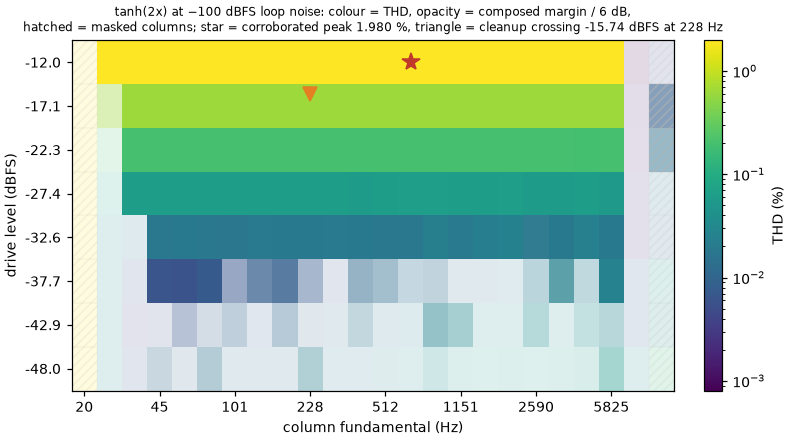

Data behind this chart, as committed beside it:
level_index	freq_index	freq_hz	level_dbfs	thd_pct	margin_db	masked	clear	corroborated
0	0	20.0	-48.0	4.099	-6.111	1	0	0
0	1	26.2	-48.0	0.0333	-23.23	0	0	0
0	2	34.33	-48.0	0.007484	-7.667	0	0	0
0	3	44.99	-48.0	0.0104	1.553	0	0	0
0	4	58.94	-48.0	0.009898	0.5266	0	0	0
0	5	77.23	-48.0	0.01439	2.133	0	0	0
0	6	101.2	-48.0	0.01497	0.1117	0	0	0
0	7	132.6	-48.0	0.01487	-0.8034	0	0	0
0	8	173.7	-48.0	0.01468	-0.6438	0	0	0
0	9	227.6	-48.0	0.02241	2.163	0	0	0
0	10	298.2	-48.0	0.0196	-1.86	0	0	0
0	11	390.7	-48.0	0.01892	-2.441	0	0	0
0	12	511.9	-48.0	0.02608	-1.352	0	0	0
0	13	670.7	-48.0	0.0339	-0.9025	0	0	0
0	14	878.8	-48.0	0.03795	1.248	0	0	0
0	15	1151	-48.0	0.04968	0.8539	0	0	0
0	16	1509	-48.0	0.05936	-0.1014	0	0	0
0	17	1977	-48.0	0.05306	-0.7723	0	0	0
0	18	2590	-48.0	0.05875	0.6083	0	0	0
0	19	3393	-48.0	0.05346	0.6326	0	0	0
0	20	4446	-48.0	0.06691	1.011	0	0	0
0	21	5825	-48.0	0.05276	2.373	0	0	0
0	22	7632	-48.0	0.03291	-0.05306	0	0	0
0	23	10000	-48.0	0.1632	-1.703	1	0	0
1	0	20.0	-42.86	4.1	-6.11	1	0	0
1	1	26.2	-42.86	0.0309	-23.88	0	0	0
1	2	34.33	-42.86	0.004273	-12.53	0	0	0
1	3	44.99	-42.86	0.004974	0.286	0	0	0
1	4	58.94	-42.86	0.006599	2.148	0	0	0
1	5	77.23	-42.86	0.007211	1.275	0	0	0
1	6	101.2	-42.86	0.0101	1.832	0	0	0
1	7	132.6	-42.86	0.009007	-0.01538	0	0	0
1	8	173.7	-42.86	0.01112	2.09	0	0	0
1	9	227.6	-42.86	0.01072	0.9006	0	0	0
1	10	298.2	-42.86	0.01379	0.2305	0	0	0
1	11	390.7	-42.86	0.01688	1.71	0	0	0
1	12	511.9	-42.86	0.01875	0.9258	0	0	0
1	13	670.7	-42.86	0.02193	0.4572	0	0	0
1	14	878.8	-42.86	0.02541	2.907	0	0	0
1	15	1151	-42.86	0.03298	2.437	0	0	0
1	16	1509	-42.86	0.03281	-0.1084	0	0	0
1	17	1977	-42.86	0.03559	0.8997	0	0	0
1	18	2590	-42.86	0.03789	1.941	0	0	0
1	19	3393	-42.86	0.02956	0.6255	0	0	0
1	20	4446	-42.86	0.03953	1.584	0	0	0
1	21	5825	-42.86	0.02779	1.945	0	0	0
1	22	7632	-42.86	0.008561	-6.606	0	0	0
1	23	10000	-42.86	0.04459	-7.835	1	0	0
2	0	20.0	-37.71	4.1	-6.109	1	0	0
2	1	26.2	-37.71	0.03217	-23.53	0	0	0
2	2	34.33	-37.71	0.006228	-9.262	0	0	0
2	3	44.99	-37.71	0.006138	7.254	0	1	1
2	4	58.94	-37.71	0.00591	6.332	0	1	1
2	5	77.23	-37.71	0.007128	6.316	0	1	1
2	6	101.2	-37.71	0.006474	3.114	0	0	0
2	7	132.6	-37.71	0.008299	4.415	0	0	0
2	8	173.7	-37.71	0.008535	4.933	0	0	0
2	9	227.6	-37.71	0.007239	2.631	0	0	0
2	10	298.2	-37.71	0.007704	0.3148	0	0	0
2	11	390.7	-37.71	0.01089	3.046	0	0	0
... 132 more rows
